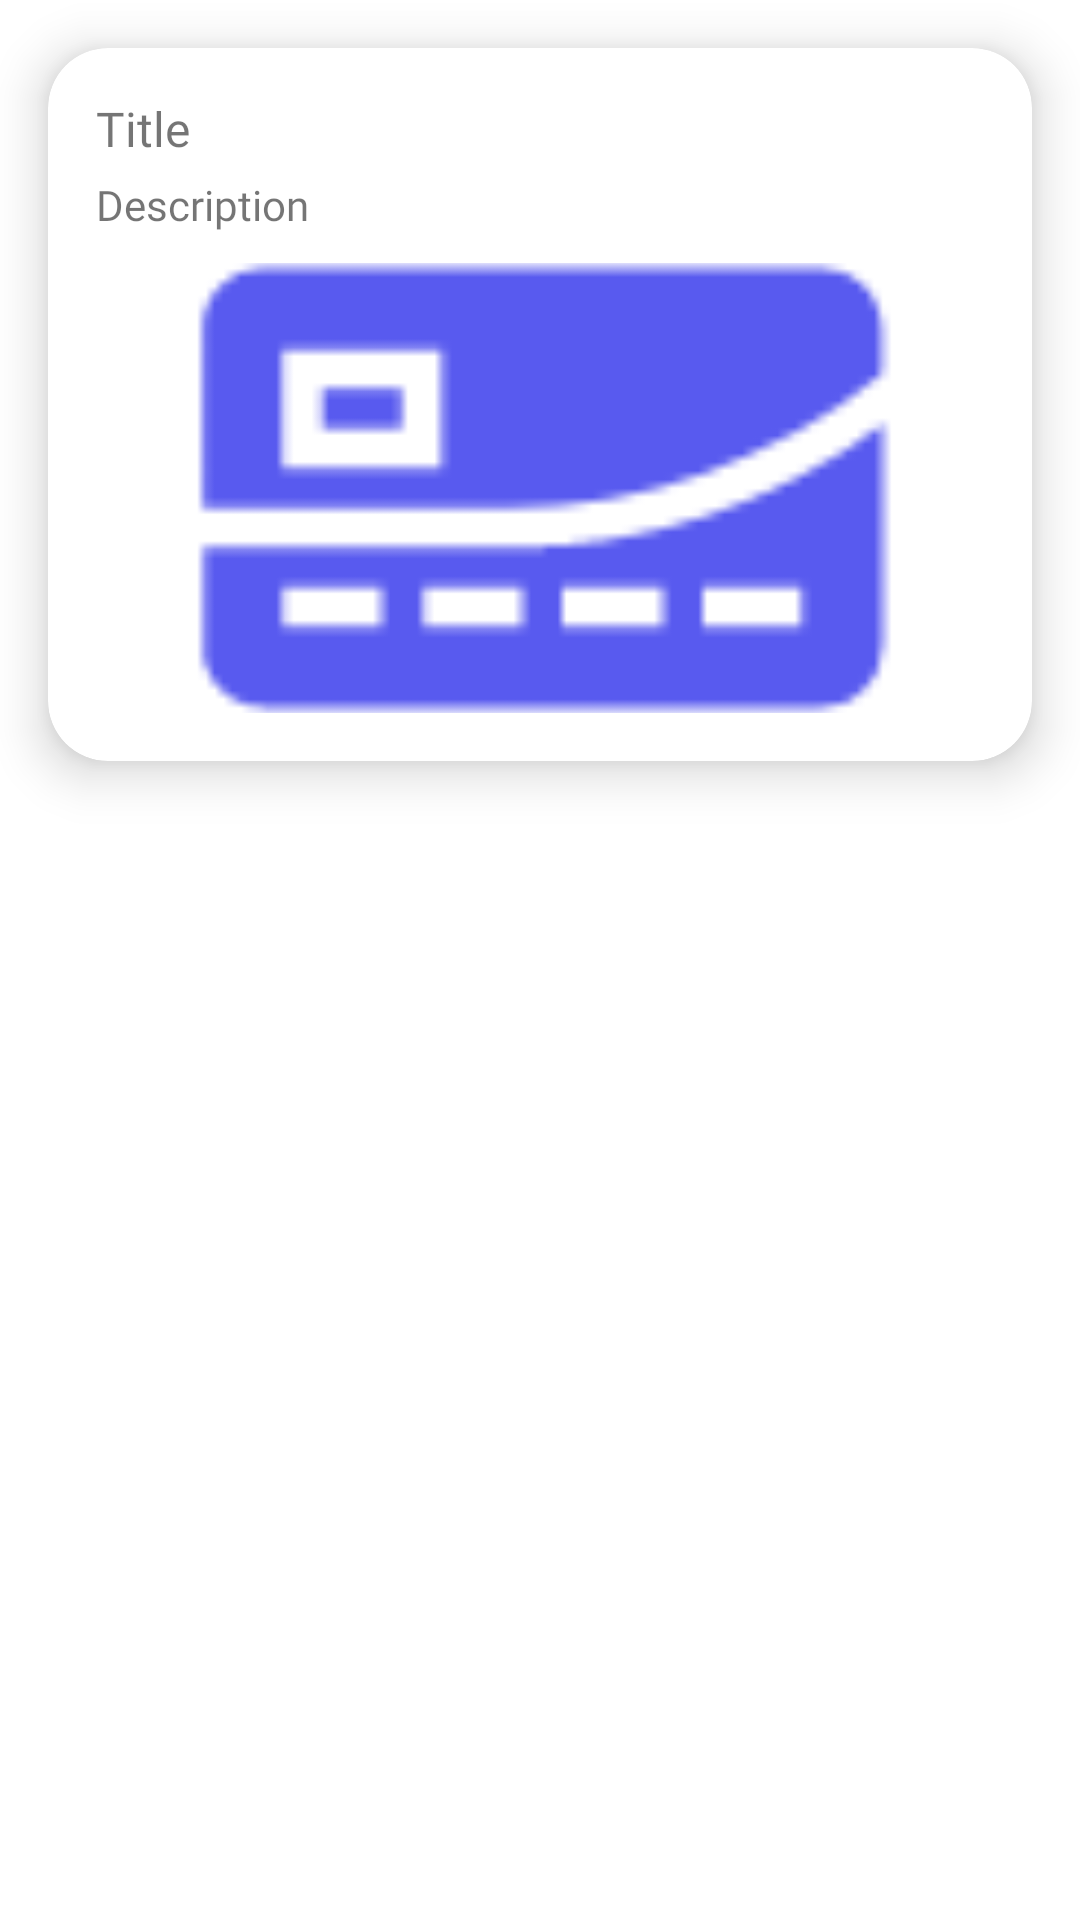

Produce the Android XML layout that renders to this screen, including the resource entries it uses.
<!-- AndroidManifest.xml: fallback theme Theme.MaterialComponents.DayNight.NoActionBar -->
<!-- res/layout/product_activity_component_card.xml -->
<?xml version="1.0" encoding="utf-8"?>
<LinearLayout xmlns:android="http://schemas.android.com/apk/res/android"
    xmlns:tools="http://schemas.android.com/tools"
    xmlns:app="http://schemas.android.com/apk/res-auto"
    android:orientation="vertical"
    android:layout_width="match_parent"
    android:layout_height="wrap_content">

    <androidx.cardview.widget.CardView
        android:id="@+id/cv_product"
        android:layout_width="match_parent"
        android:layout_height="wrap_content"
        app:cardElevation="10dp"
        app:cardCornerRadius="20dp"
        app:cardBackgroundColor="@color/white"
        app:cardMaxElevation="10dp"
        app:cardPreventCornerOverlap="true"
        android:layout_margin="16dp"
        >

        <LinearLayout
            android:layout_width="match_parent"
            android:layout_height="wrap_content"
            android:orientation="vertical"
            android:padding="16dp"
            >

            <TextView
                android:id="@+id/tv_title"
                android:layout_width="wrap_content"
                android:layout_height="wrap_content"
                style="@style/main_title_bold"
                android:text="Title"
                android:layout_marginBottom="5dp"
                />

            <TextView
                android:id="@+id/tv_description"
                android:layout_width="wrap_content"
                android:layout_height="wrap_content"
                style="@style/main_item"
                android:text="Description"
                android:layout_marginBottom="10dp"
                />

            <ImageView
                android:id="@+id/iv_product"
                android:layout_width="match_parent"
                android:layout_height="150dp"
                android:src="@drawable/ic_debit"
                android:scaleType="centerCrop"
                />
        </LinearLayout>

    </androidx.cardview.widget.CardView>

</LinearLayout>
<!-- resources referenced by this layout -->
<resources>
  <color name="white">#FFFFFF</color>
  <!-- drawable ic_debit: png bitmap (drawable, 1651 bytes) -->
  <style name="main_item" parent="@android:style/Widget.TextView">
          <item name="android:textSize">14sp</item>
          <item name="android:fontFamily">@font/montserrat_medium</item>
      </style>
  <style name="main_title_bold" parent="@android:style/Widget.TextView">
          <item name="android:textSize">16sp</item>
          <item name="android:fontFamily">@font/montserrat_bold</item>
      </style>
</resources>
